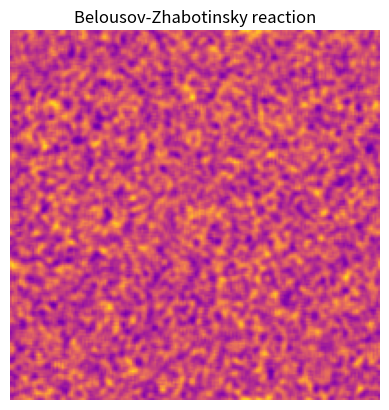

Write Python code to recreate this figure.
"""
Disclaimer: what happened here is that this
commit is just the foundation of the BZ reaction
so basically it can improve more such as better UI, smoother reaction, etc. 
I will add more commits myself
"""


import matplotlib.pyplot as plt
import numpy as np
from matplotlib.animation import FuncAnimation

GRID_SIZE = 200
ALPHA = 1.0
BETA = 1.0
GAMMA = 1.0


def neighbourhood_average(grid): 
    """"this one basically just averages with the 8 neighbors""" 
    """"8 since 3x3 grid so that is 9 squares in total"""
    total = np.zeros_like(grid)
    for dy in (-1, 0, 1):
        for dx in (-1, 0, 1):
            total += np.roll(np.roll(grid, dy, axis=0), dx, axis=1)
    return total / 9.0


def step(a, b, c): 
    """This function does two things, it spreads the chemicals ALPHA, BETA, GAMMA"""
    """and it also does the reaction so whoever wins grows and the other two shrinks"""
    a_avg = neighbourhood_average(a)
    b_avg = neighbourhood_average(b)
    c_avg = neighbourhood_average(c)

    new_a = a_avg + a_avg * (ALPHA * b_avg - GAMMA * c_avg)
    new_b = b_avg + b_avg * (BETA * c_avg - ALPHA * a_avg)
    new_c = c_avg + c_avg * (GAMMA * a_avg - BETA * b_avg)

    return (np.clip(new_a, 0, 1),
            np.clip(new_b, 0, 1),
            np.clip(new_c, 0, 1))




def main():
    """This part is the visualization and I made the cmap to plasma because I referred it to the BZ reaction shown in google"""
    rng = np.random.default_rng()
    a, b, c = rng.random((3, GRID_SIZE, GRID_SIZE))

    fig, ax = plt.subplots()
    image = ax.imshow(a, cmap="plasma", vmin=0, vmax=1)
    ax.set_title("Belousov-Zhabotinsky reaction")
    ax.axis("off")

    def update(_frame):
        """It just updates the image"""
        nonlocal a, b, c
        a, b, c = step(a, b, c)
        image.set_data(a)
        return (image,)

    _anim = FuncAnimation(fig, update, interval=30, blit=True,
                          cache_frame_data=False)
    plt.show()


if __name__ == "__main__":
    main()
